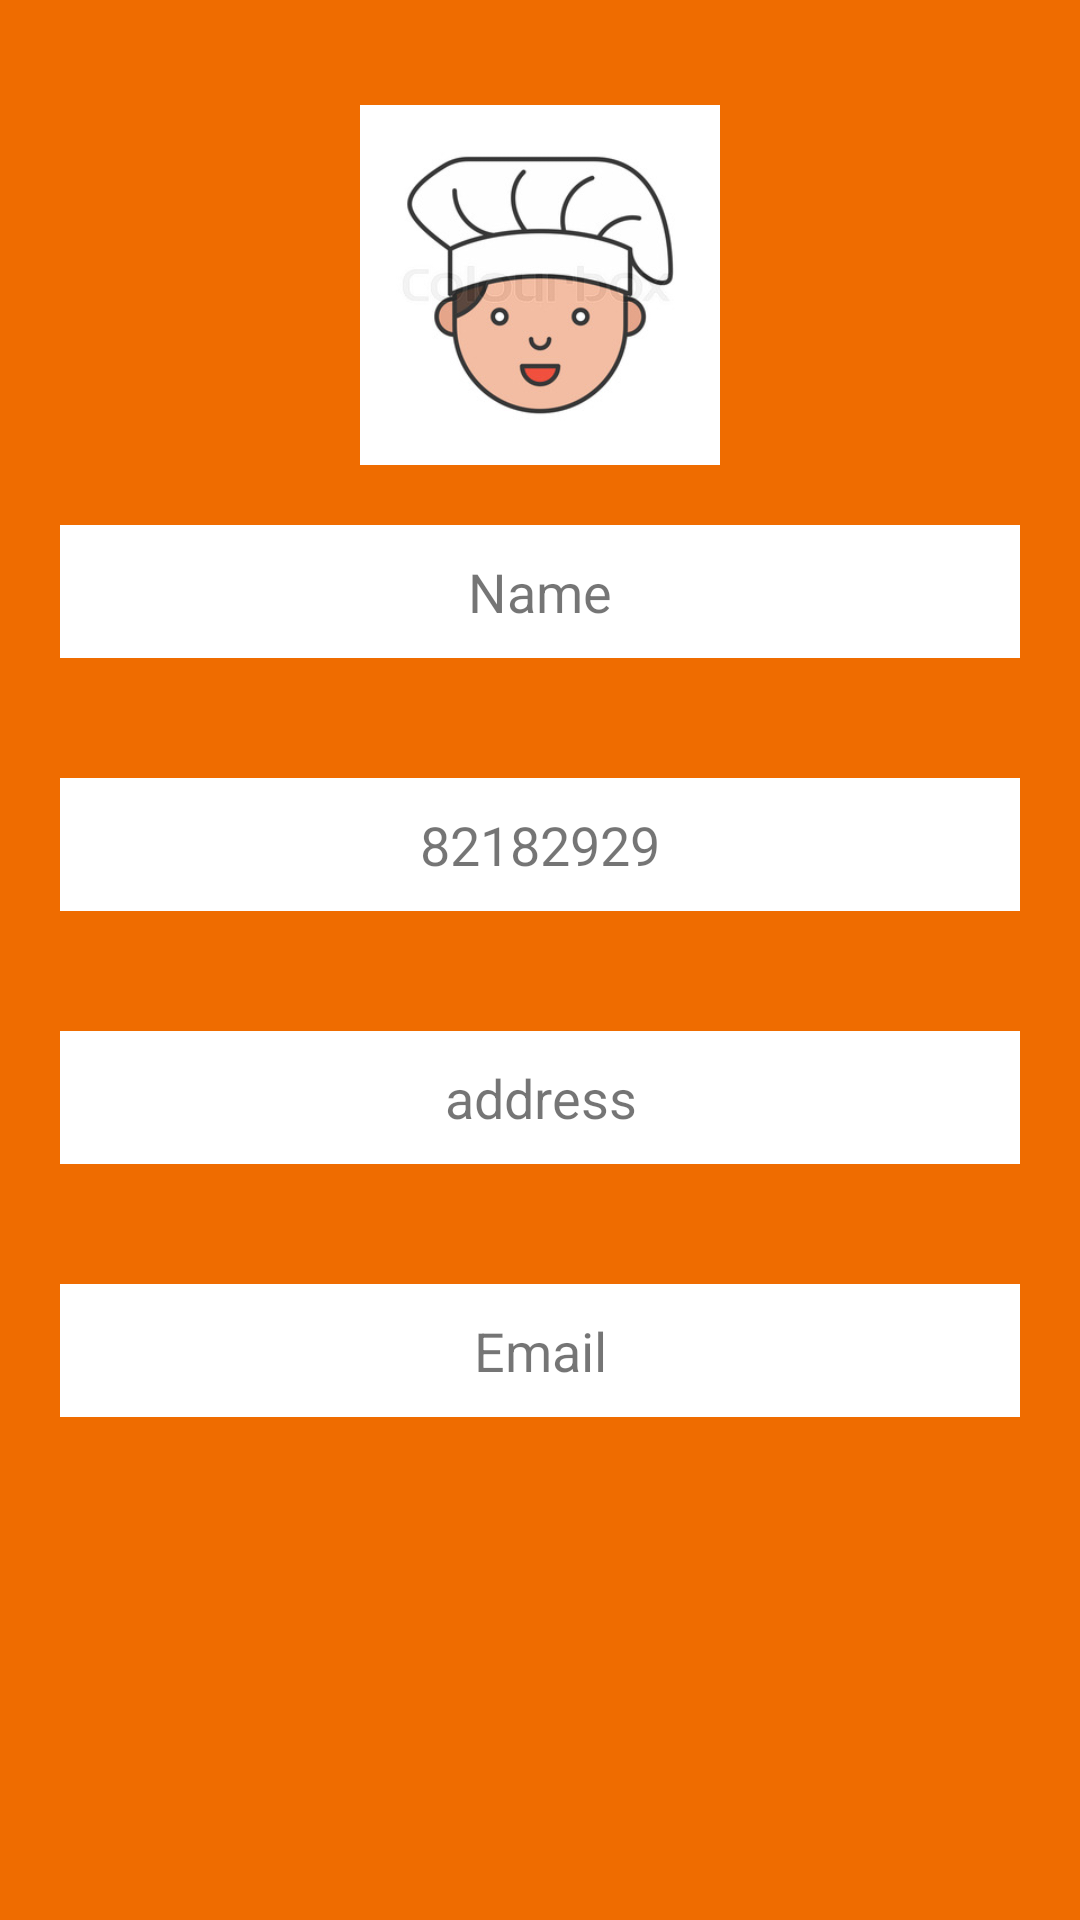

This screen was rendered from an Android layout file. Write that file and the resources it references.
<!-- AndroidManifest.xml: application theme Theme.FindMyRestaurant -->
<!-- res/layout/fragment_profile.xml -->
<?xml version="1.0" encoding="utf-8"?>
<RelativeLayout xmlns:android="http://schemas.android.com/apk/res/android"
    xmlns:tools="http://schemas.android.com/tools"
    android:layout_width="match_parent"
    android:layout_height="match_parent"
    tools:context=".fragments.ProfileFragment"
    android:orientation="vertical"
    android:background="#ef6c00">


    <ImageView
        android:layout_width="120dp"
        android:layout_height="120dp"
        android:src="@drawable/splash_image"
        android:id="@+id/prifileImage"
        android:layout_centerHorizontal="true"
        android:layout_marginTop="35dp"
        />

    <TextView

        android:textAlignment="center"
        android:layout_below="@+id/prifileImage"
        android:layout_width="match_parent"
        android:layout_height="wrap_content"
        android:layout_marginTop="20dp"
        android:textSize="18dp"
        android:background="#ffffff"
        android:padding="10dp"
        android:layout_margin="20dp"
        android:id="@+id/profilename"
        android:text="Name"
        android:gravity="center_horizontal" />
    <TextView
        android:textAlignment="center"
        android:layout_below="@+id/profilename"
        android:layout_width="match_parent"
        android:layout_height="wrap_content"
        android:layout_marginTop="20dp"
        android:textSize="18dp"
        android:background="#ffffff"
        android:padding="10dp"
        android:layout_margin="20dp"
        android:id="@+id/profilenumber"
        android:text="82182929"
        android:gravity="center_horizontal" />
    <TextView

        android:textAlignment="center"
        android:layout_below="@+id/profilenumber"
        android:layout_width="match_parent"
        android:layout_height="wrap_content"
        android:layout_marginTop="20dp"
        android:textSize="18dp"
        android:background="#ffffff"
        android:padding="10dp"
        android:layout_margin="20dp"
        android:id="@+id/profileaddress"
        android:text="address"
        android:gravity="center_horizontal" />
    <TextView
        android:textAlignment="center"
        android:layout_below="@+id/profileaddress"
        android:layout_width="match_parent"
        android:layout_height="wrap_content"
        android:layout_marginTop="20dp"
        android:textSize="18dp"
        android:background="#ffffff"
        android:padding="10dp"
        android:layout_margin="20dp"
        android:id="@+id/profileemail"
        android:text="Email"
        android:gravity="center_horizontal" />


</RelativeLayout>
<!-- resources referenced by this layout -->
<resources>
  <!-- drawable splash_image: jpg bitmap (drawable-v24, 15986 bytes) -->
  <style name="Theme.FindMyRestaurant" parent="Theme.MaterialComponents.DayNight.NoActionBar">
          
          <item name="colorPrimary">@color/purple_500</item>
          <item name="colorPrimaryVariant">@color/purple_700</item>
          <item name="colorOnPrimary">@color/white</item>
          
          <item name="colorSecondary">@color/teal_200</item>
          <item name="colorSecondaryVariant">@color/teal_700</item>
          <item name="colorOnSecondary">@color/black</item>
          
          <item name="android:statusBarColor" tools:targetApi="l">?attr/colorPrimaryVariant</item>
          
      </style>
  <color name="purple_500">#E1FF5722</color>
  <color name="purple_700">#FF5722</color>
  <color name="white">#FFFFFFFF</color>
  <color name="teal_200">#FF03DAC5</color>
  <color name="teal_700">#FF018786</color>
  <color name="black">#FF000000</color>
</resources>
